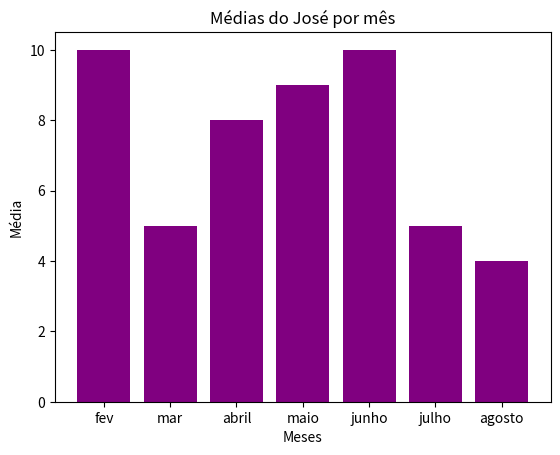

Reproduce this figure in Python.



import matplotlib.pyplot as plt

medias_jose = [10, 5, 8, 9, 10, 5, 4]

meses = ['fev', 'mar', 'abril', 'maio', 'junho', 'julho', 'agosto']


plt.bar(meses, medias_jose, color='purple')

plt.xlabel('Meses')
plt.ylabel('Média')
plt.title('Médias do José por mês')

plt.show()
